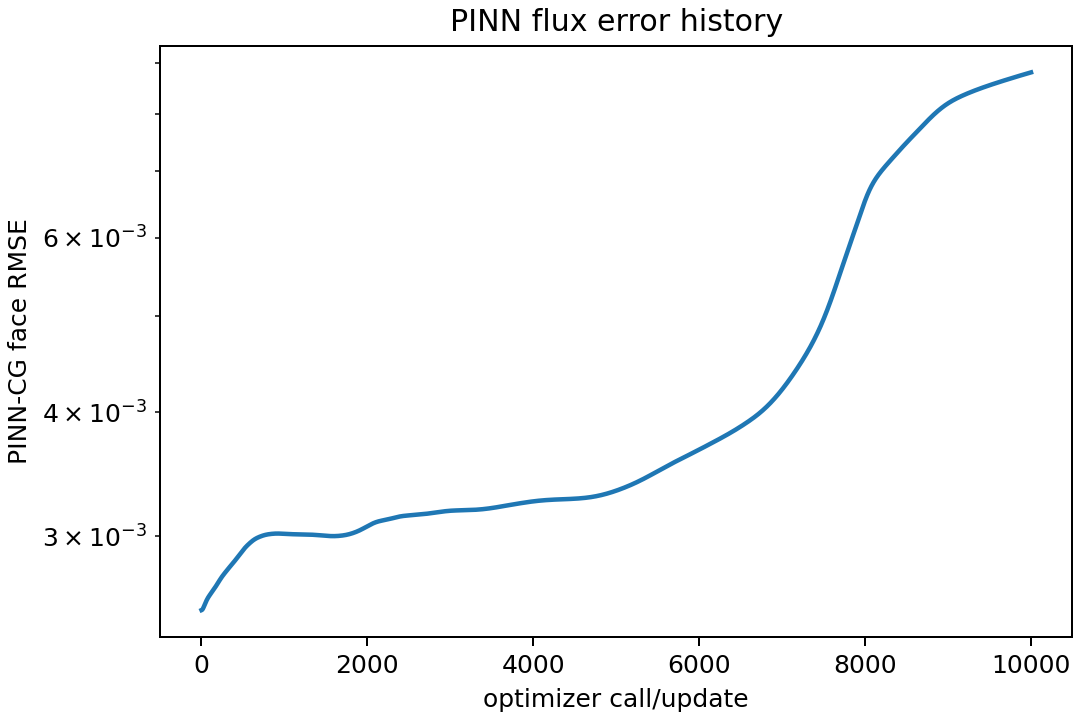

The table this chart was drawn from, first rows:
optimizer_call, face_rmse_vs_cg
1, 0.002526
2, 0.002526
3, 0.002526
4, 0.002527
5, 0.002527
6, 0.002527
7, 0.002528
8, 0.002528
9, 0.002528
10, 0.002529
11, 0.00253
12, 0.00253
13, 0.002531
14, 0.002532
15, 0.002532
16, 0.002533
17, 0.002534
18, 0.002535
19, 0.002536
20, 0.002537
21, 0.002538
22, 0.002539
23, 0.00254
24, 0.002541
25, 0.002542
26, 0.002543
27, 0.002544
28, 0.002545
29, 0.002546
30, 0.002547
31, 0.002549
32, 0.00255
33, 0.002551
34, 0.002552
35, 0.002553
36, 0.002555
37, 0.002556
38, 0.002557
39, 0.002558
40, 0.002559
41, 0.002561
42, 0.002562
43, 0.002563
44, 0.002564
45, 0.002565
46, 0.002566
47, 0.002568
48, 0.002569
49, 0.00257
50, 0.002571
51, 0.002572
52, 0.002573
53, 0.002574
54, 0.002575
55, 0.002577
56, 0.002578
57, 0.002579
58, 0.00258
59, 0.002581
60, 0.002582
... 9,940 more rows
